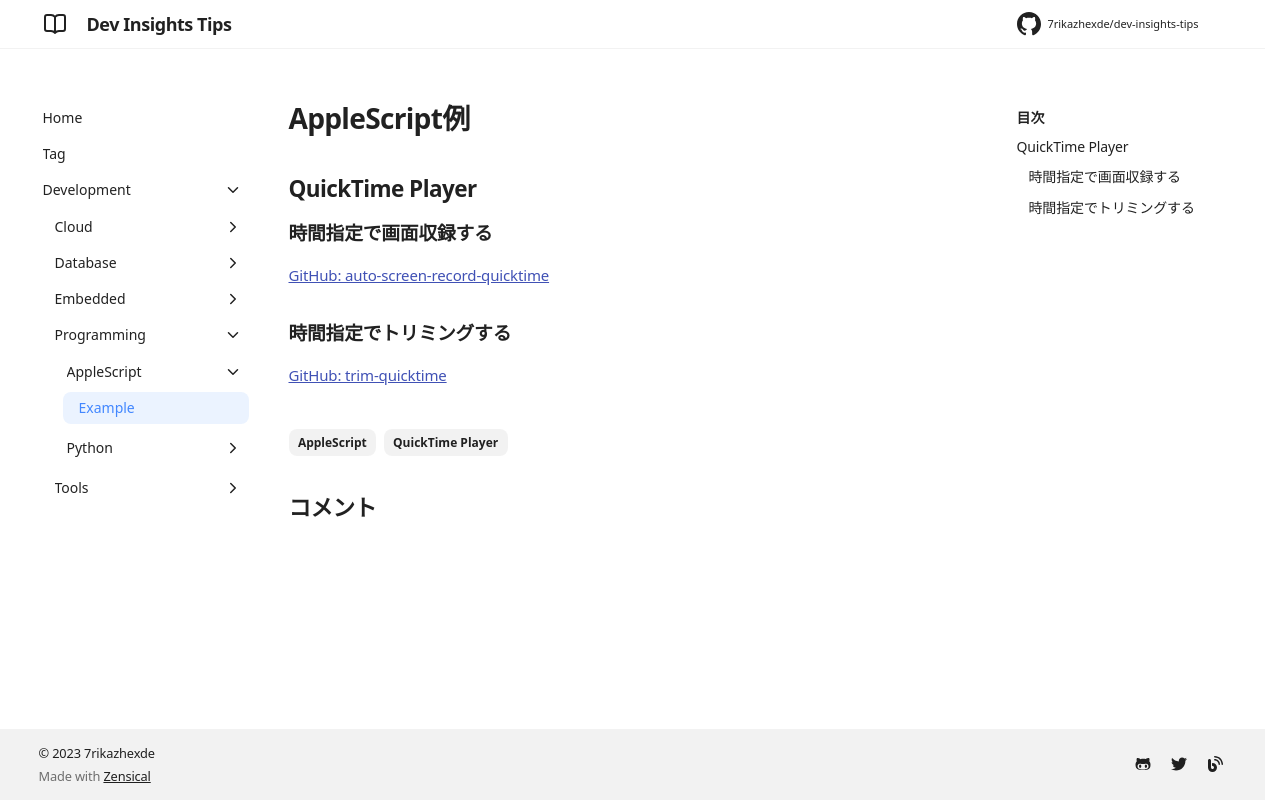

repository: 7rikazhexde/dev-insights-tips · page: ja/development/programming/applescript/example/index.html · generator: mkdocs

---
title: AppleScript例
tags:
  - AppleScript
  - QuickTime Player
description:
---

## QuickTime Player

### 時間指定で画面収録する

[GitHub: auto-screen-record-quicktime](https://github.com/7rikazhexde/auto-screen-record-quicktime#readme)

### 時間指定でトリミングする

[GitHub: trim-quicktime](https://github.com/7rikazhexde/trim-quicktime#readme)
